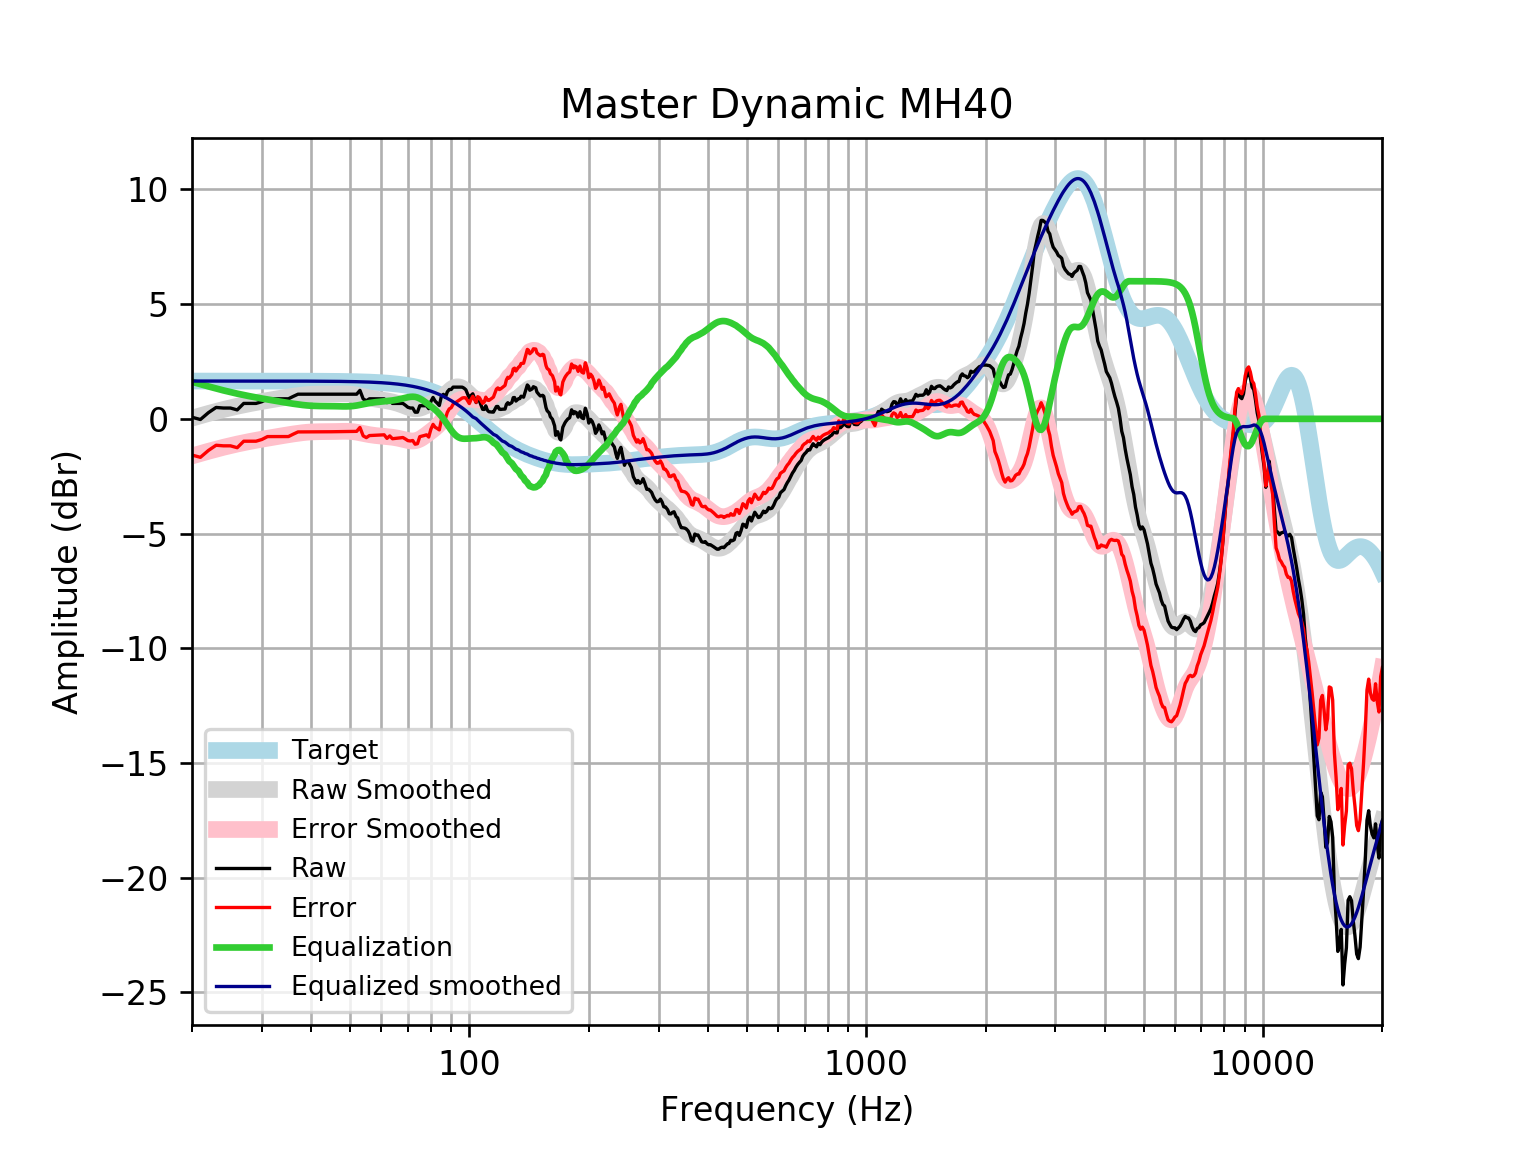

The data file committed next to this chart (first rows):
frequency, raw, error, smoothed, error_smoothed, equalization, equalized_raw, equalized_smoothed, target
20, 0.06938, -1.578, 0.03028, -1.618, 1.618, 1.687, 1.648, 1.648
21, -0.02851, -1.676, 0.1361, -1.512, 1.512, 1.483, 1.648, 1.648
22, 0.2705, -1.377, 0.2343, -1.413, 1.413, 1.684, 1.648, 1.648
23, 0.4968, -1.151, 0.3248, -1.323, 1.323, 1.82, 1.648, 1.648
24, 0.4717, -1.176, 0.4077, -1.24, 1.24, 1.712, 1.648, 1.648
25, 0.4717, -1.176, 0.4821, -1.166, 1.166, 1.637, 1.648, 1.648
26, 0.39, -1.258, 0.549, -1.099, 1.099, 1.489, 1.648, 1.648
27, 0.6728, -0.9747, 0.6092, -1.038, 1.038, 1.711, 1.648, 1.648
28, 0.6728, -0.9746, 0.6637, -0.9837, 0.9837, 1.657, 1.647, 1.647
29, 0.6728, -0.9745, 0.7136, -0.9337, 0.9337, 1.607, 1.647, 1.647
30, 0.748, -0.8992, 0.7596, -0.8875, 0.8875, 1.635, 1.647, 1.647
31, 0.874, -0.773, 0.8027, -0.8443, 0.8443, 1.718, 1.647, 1.647
32, 0.874, -0.7728, 0.8433, -0.8035, 0.8035, 1.678, 1.647, 1.647
33, 0.874, -0.7725, 0.8819, -0.7646, 0.7646, 1.639, 1.647, 1.647
34, 0.874, -0.7722, 0.9189, -0.7273, 0.7273, 1.601, 1.646, 1.646
35, 0.874, -0.7719, 0.9541, -0.6918, 0.6918, 1.566, 1.646, 1.646
36, 0.9798, -0.6657, 0.9869, -0.6586, 0.6586, 1.638, 1.645, 1.645
37, 1.075, -0.5698, 1.016, -0.6288, 0.6288, 1.704, 1.645, 1.645
38, 1.075, -0.5692, 1.041, -0.6035, 0.6035, 1.679, 1.644, 1.644
39, 1.075, -0.5686, 1.06, -0.584, 0.584, 1.659, 1.644, 1.644
40, 1.075, -0.5678, 1.073, -0.5704, 0.5704, 1.646, 1.643, 1.643
41, 1.075, -0.5669, 1.08, -0.5625, 0.5625, 1.638, 1.642, 1.642
42, 1.075, -0.5659, 1.082, -0.5588, 0.5588, 1.634, 1.641, 1.641
43, 1.075, -0.5648, 1.082, -0.5576, 0.5576, 1.633, 1.64, 1.64
44, 1.075, -0.5635, 1.082, -0.5568, 0.5568, 1.632, 1.639, 1.639
45, 1.075, -0.562, 1.082, -0.5548, 0.5548, 1.63, 1.637, 1.637
46, 1.075, -0.5603, 1.084, -0.5511, 0.5511, 1.626, 1.635, 1.635
47, 1.075, -0.5584, 1.087, -0.5465, 0.5465, 1.622, 1.634, 1.633
48, 1.075, -0.5562, 1.089, -0.5428, 0.5428, 1.618, 1.631, 1.631
49, 1.075, -0.5538, 1.086, -0.5426, 0.5426, 1.618, 1.629, 1.629
50, 1.075, -0.5511, 1.078, -0.5482, 0.5482, 1.623, 1.626, 1.626
51, 1.075, -0.548, 1.062, -0.5611, 0.5611, 1.636, 1.623, 1.623
52, 1.075, -0.5447, 1.039, -0.5812, 0.5812, 1.656, 1.62, 1.62
53, 1.242, -0.3745, 1.009, -0.6071, 0.6071, 1.849, 1.616, 1.616
54, 0.8707, -0.7412, 0.9761, -0.6358, 0.6358, 1.506, 1.612, 1.612
55, 0.789, -0.8182, 0.9431, -0.6642, 0.6642, 1.453, 1.607, 1.607
56, 0.874, -0.7281, 0.9125, -0.6896, 0.6896, 1.564, 1.602, 1.602
57, 0.874, -0.7225, 0.886, -0.7105, 0.7105, 1.584, 1.596, 1.596
58, 0.874, -0.7163, 0.8635, -0.7268, 0.7268, 1.601, 1.59, 1.59
59, 0.874, -0.7095, 0.8438, -0.7396, 0.7396, 1.614, 1.583, 1.583
60, 0.874, -0.702, 0.8254, -0.7506, 0.7506, 1.625, 1.576, 1.576
61, 0.8721, -0.6957, 0.8064, -0.7614, 0.7614, 1.633, 1.568, 1.568
62, 0.708, -0.8509, 0.7858, -0.7731, 0.7731, 1.481, 1.559, 1.559
63, 0.8049, -0.7442, 0.7626, -0.7865, 0.7865, 1.591, 1.549, 1.549
64, 0.6728, -0.8656, 0.7365, -0.802, 0.802, 1.475, 1.538, 1.538
65, 0.6728, -0.8541, 0.7069, -0.8201, 0.8201, 1.493, 1.527, 1.527
66, 0.6728, -0.8416, 0.6735, -0.841, 0.841, 1.514, 1.514, 1.514
67, 0.6728, -0.8281, 0.636, -0.865, 0.865, 1.538, 1.501, 1.501
68, 0.6728, -0.8135, 0.595, -0.8914, 0.8914, 1.564, 1.486, 1.486
69, 0.5928, -0.8779, 0.5524, -0.9183, 0.9183, 1.511, 1.471, 1.471
70, 0.5046, -0.9491, 0.5113, -0.9424, 0.9424, 1.447, 1.454, 1.454
71, 0.4717, -0.9639, 0.476, -0.9596, 0.9596, 1.431, 1.436, 1.436
72, 0.4717, -0.9444, 0.4509, -0.9651, 0.9651, 1.437, 1.416, 1.416
73, 0.2907, -1.105, 0.4398, -0.9554, 0.9554, 1.246, 1.395, 1.395
74, 0.2907, -1.082, 0.4443, -0.9286, 0.9286, 1.219, 1.373, 1.373
75, 0.5723, -0.777, 0.4639, -0.8853, 0.8853, 1.458, 1.349, 1.349
76, 0.5723, -0.7517, 0.4958, -0.8282, 0.8282, 1.401, 1.324, 1.324
77, 0.5723, -0.725, 0.5355, -0.7617, 0.7617, 1.334, 1.297, 1.297
78, 0.5723, -0.6966, 0.5786, -0.6902, 0.6902, 1.262, 1.269, 1.269
79, 0.445, -0.7939, 0.6214, -0.6174, 0.6174, 1.062, 1.239, 1.239
... 553 more rows
